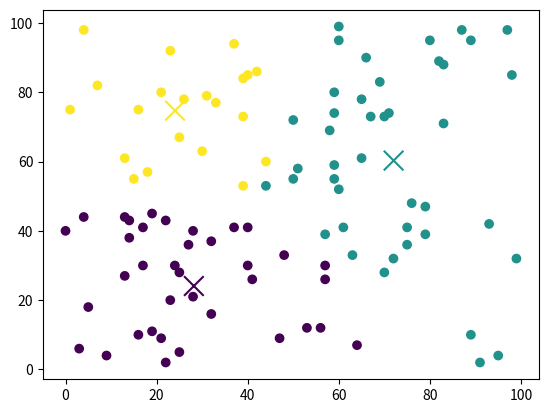

The matplotlib source for this figure:
import numpy as np
import matplotlib.pyplot as plt

class WeightedKMenasClustering:
    def __init__(self, k=3, max_iter=100):
        self.k = k
        self.max_iter = max_iter
        self.centroids = None

    @staticmethod
    def euclidean_distance(data_point, centroids):
        return np.sqrt(np.sum((centroids - data_point) ** 2, axis=1))

    def fit(self, data_points, weights=None):
        if weights is None:
            # If no weights provided, assume all equal weights
            weights = np.ones(data_points.shape[0])

        self.centroids = np.random.uniform(
            np.amin(data_points, axis=0),
            np.amax(data_points, axis=0),
            size=(self.k, data_points.shape[1])
        )

        for _ in range(self.max_iter):
            y = []

            # Assign each point to the closest centroid
            for data_point in data_points:
                distances = WeightedKMenasClustering.euclidean_distance(data_point, self.centroids)
                cluster_index = np.argmin(distances)
                y.append(cluster_index)

            y = np.array(y)

            cluster_indices = []
            for i in range(self.k):
                cluster_indices.append(np.argwhere(y == i))

            cluster_centers = []
            for i, indices in enumerate(cluster_indices):
                if len(indices) > 0:
                    # Extract points and their corresponding weights
                    points_in_cluster = data_points[indices[:, 0]]  # flatten indices
                    weights_in_cluster = weights[indices[:, 0]]

                    # Weighted average instead of simple mean
                    new_centroid = np.average(points_in_cluster, axis=0, weights=weights_in_cluster)
                    cluster_centers.append(new_centroid)
                else:
                    cluster_centers.append(self.centroids[i])

            cluster_centers = np.array(cluster_centers)

            # Check convergence
            if np.max(np.linalg.norm(self.centroids - cluster_centers, axis=1)) < 1e-4:
                break

            self.centroids = cluster_centers

        return y


# Example usage:
random_points = np.random.randint(0, 100, size=(100, 2))
weights = np.random.rand(100)  # some random weights between 0 and 1

kmeans = WeightedKMenasClustering(k=3)
labels = kmeans.fit(random_points, weights)

print("Centroids:", kmeans.centroids)
print("Labels:", labels)

plt.scatter(random_points[:, 0], random_points[:, 1], c=labels)
plt.scatter(kmeans.centroids[:, 0], kmeans.centroids[:, 1], c=range(len(kmeans.centroids)), marker='x', s=200)
plt.show()
